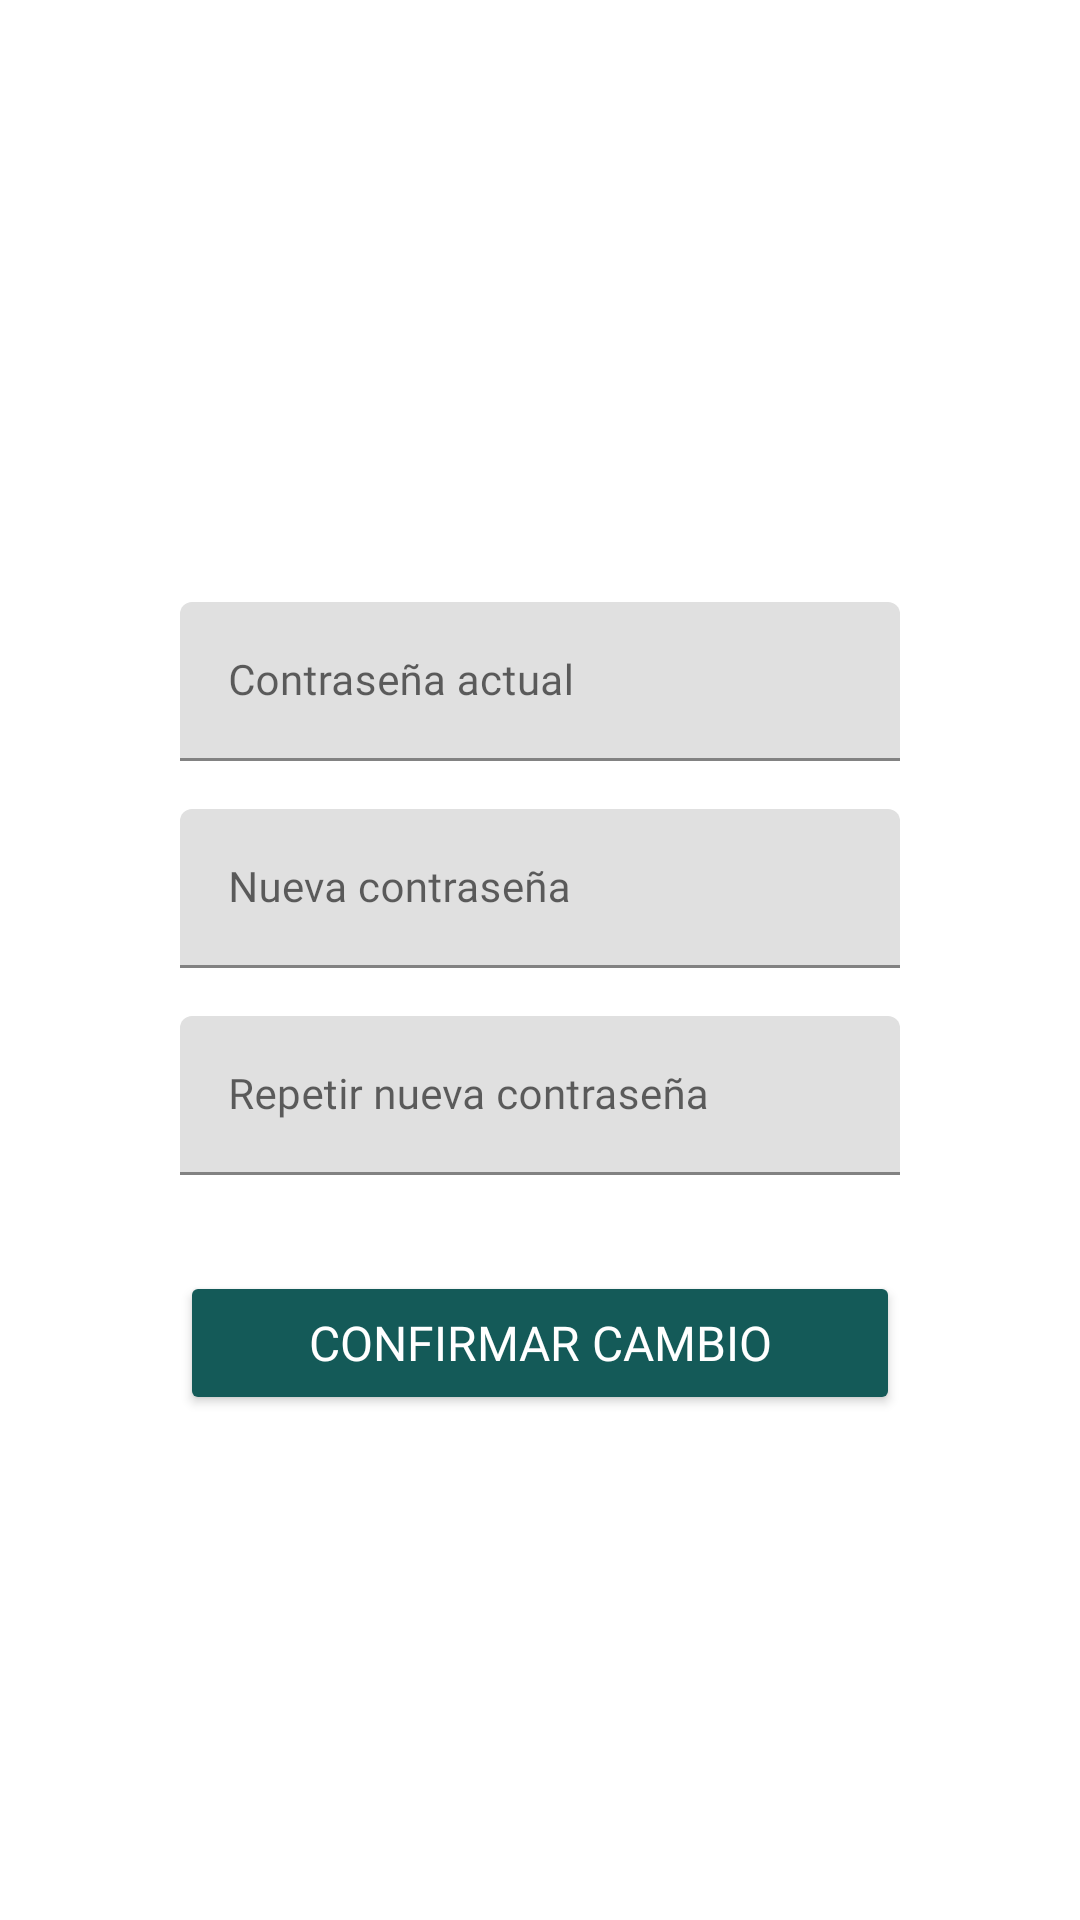

Produce the Android XML layout that renders to this screen, including the resource entries it uses.
<!-- AndroidManifest.xml: application theme Theme.BreakBuddy -->
<!-- res/layout/fragment_change_password.xml -->
<?xml version="1.0" encoding="utf-8"?>
<androidx.constraintlayout.widget.ConstraintLayout
    xmlns:android="http://schemas.android.com/apk/res/android"
    xmlns:app="http://schemas.android.com/apk/res-auto"
    android:layout_width="match_parent"
    android:layout_height="match_parent"
    android:padding="24dp"
    android:background="@android:color/white"
    android:fitsSystemWindows="true">

    <androidx.constraintlayout.widget.ConstraintLayout
        android:id="@+id/centeredContent"
        android:layout_width="0dp"
        android:layout_height="wrap_content"
        app:layout_constraintTop_toTopOf="parent"
        app:layout_constraintBottom_toBottomOf="parent"
        app:layout_constraintStart_toStartOf="parent"
        app:layout_constraintEnd_toEndOf="parent"
        app:layout_constraintVertical_bias="0.5">

        
        <com.google.android.material.textfield.TextInputLayout
            android:id="@+id/currentPasswordLayout"
            android:layout_width="0dp"
            android:layout_marginStart="36dp"
            android:layout_marginEnd="36dp"
            android:layout_height="wrap_content"
            android:layout_marginTop="32dp"
            android:hint="Contraseña actual"
            app:layout_constraintTop_toTopOf="parent"
            app:layout_constraintStart_toStartOf="parent"
            app:layout_constraintEnd_toEndOf="parent">

            <com.google.android.material.textfield.TextInputEditText
                android:id="@+id/inputCurrentPassword"
                android:layout_width="match_parent"
                android:layout_height="wrap_content"
                style="@style/TextAppearance.App.Body"
                android:inputType="textPassword" />
        </com.google.android.material.textfield.TextInputLayout>

        
        <com.google.android.material.textfield.TextInputLayout
            android:id="@+id/newPasswordLayout"
            android:layout_width="0dp"
            android:layout_marginStart="36dp"
            android:layout_marginEnd="36dp"
            android:layout_height="wrap_content"
            android:layout_marginTop="16dp"
            android:hint="Nueva contraseña"
            app:layout_constraintTop_toBottomOf="@id/currentPasswordLayout"
            app:layout_constraintStart_toStartOf="parent"
            app:layout_constraintEnd_toEndOf="parent">

            <com.google.android.material.textfield.TextInputEditText
                android:id="@+id/inputNewPassword"
                android:layout_width="match_parent"
                android:layout_height="wrap_content"
                style="@style/TextAppearance.App.Body"
                android:inputType="textPassword" />
        </com.google.android.material.textfield.TextInputLayout>

        
        <com.google.android.material.textfield.TextInputLayout
            android:id="@+id/repeatPasswordLayout"
            android:layout_width="0dp"
            android:layout_marginStart="36dp"
            android:layout_marginEnd="36dp"
            android:layout_height="wrap_content"
            android:layout_marginTop="16dp"
            android:hint="Repetir nueva contraseña"
            app:layout_constraintTop_toBottomOf="@id/newPasswordLayout"
            app:layout_constraintStart_toStartOf="parent"
            app:layout_constraintEnd_toEndOf="parent">

            <com.google.android.material.textfield.TextInputEditText
                android:id="@+id/inputRepeatPassword"
                android:layout_width="match_parent"
                style="@style/TextAppearance.App.Body"
                android:layout_height="wrap_content"
                android:inputType="textPassword" />
        </com.google.android.material.textfield.TextInputLayout>

        
        <TextView
            android:id="@+id/requirementLength"
            android:layout_width="0dp"
            android:layout_height="wrap_content"
            android:text="• Al menos 8 caracteres"
            android:textSize="12sp"
            android:textColor="@android:color/darker_gray"
            android:visibility="gone"
            android:layout_marginTop="4dp"
            app:layout_constraintTop_toBottomOf="@id/repeatPasswordLayout"
            app:layout_constraintStart_toStartOf="parent"
            app:layout_constraintEnd_toEndOf="parent" />

        <TextView
            android:id="@+id/requirementUppercase"
            android:layout_width="0dp"
            android:layout_height="wrap_content"
            android:text="• Al menos 1 letra mayúscula"
            android:textSize="12sp"
            android:textColor="@android:color/darker_gray"
            android:visibility="gone"
            android:layout_marginTop="2dp"
            app:layout_constraintTop_toBottomOf="@id/requirementLength"
            app:layout_constraintStart_toStartOf="parent"
            app:layout_constraintEnd_toEndOf="parent" />

        <TextView
            android:id="@+id/requirementDigit"
            android:layout_width="0dp"
            android:layout_height="wrap_content"
            android:text="• Al menos 1 número"
            android:textSize="12sp"
            android:textColor="@android:color/darker_gray"
            android:visibility="gone"
            android:layout_marginTop="2dp"
            app:layout_constraintTop_toBottomOf="@id/requirementUppercase"
            app:layout_constraintStart_toStartOf="parent"
            app:layout_constraintEnd_toEndOf="parent" />

        
        <Button
            android:id="@+id/btnConfirmPasswordChange"
            android:layout_width="0dp"
            android:layout_marginStart="36dp"
            android:layout_marginEnd="36dp"
            android:layout_height="wrap_content"
            android:text="Confirmar cambio"
            style="@style/TextAppearance.App.SubtitleMedium"
            android:textColor="@android:color/white"
            android:backgroundTint="@color/green_500"
            app:cornerRadius="16dp"
            android:layout_marginTop="32dp"
            app:layout_constraintTop_toBottomOf="@id/requirementDigit"
            app:layout_constraintStart_toStartOf="parent"
            app:layout_constraintEnd_toEndOf="parent" />

    </androidx.constraintlayout.widget.ConstraintLayout>
</androidx.constraintlayout.widget.ConstraintLayout>
<!-- resources referenced by this layout -->
<resources>
  <color name="green_500">#145A58</color>
  <style name="TextAppearance.App.Body">
          <item name="android:fontFamily">@font/poppins_regular</item>
          <item name="android:textSize">@dimen/text_size_body</item>
  
      </style>
  <style name="TextAppearance.App.SubtitleMedium">
          <item name="android:fontFamily">@font/poppins_medium</item>
          <item name="android:textSize">@dimen/text_size_subtitle_medium</item>
  
      </style>
  <style name="Theme.BreakBuddy" parent="Theme.MaterialComponents.DayNight.DarkActionBar">
          
          <item name="colorPrimary">@color/green_500</item>
          <item name="colorPrimaryVariant">@color/contrast</item>
          <item name="colorOnPrimary">@color/white</item>
          
          <item name="colorSecondary">@color/neutro_claro</item>
          <item name="colorSecondaryVariant">@color/neutro_oscuro</item>
          <item name="colorOnSecondary">@color/black</item>
          
          <item name="android:statusBarColor">?attr/colorPrimaryVariant</item>
          
          <item name="actionBarStyle">@style/Widget.BreakBuddy.ActionBar</item>
      </style>
  <dimen name="text_size_body">14sp</dimen>
  <dimen name="text_size_subtitle_medium">16sp</dimen>
  <color name="contrast">#0051FF</color>
  <color name="white">#FFFFFF</color>
  <color name="neutro_claro">#FFFFFF</color>
  <color name="neutro_oscuro">#145A58	</color>
  <color name="black">#000000</color>
  <style name="Widget.BreakBuddy.ActionBar" parent="Widget.MaterialComponents.ActionBar.Solid">
          <item name="titleTextStyle">@style/TextAppearance.App.TitleLarge</item>
      </style>
  <style name="TextAppearance.App.TitleLarge">
          
          <item name="android:fontFamily">@font/poppins_bold</item>
          
          <item name="android:textSize">@dimen/text_size_title_large</item>
  
      </style>
  <dimen name="text_size_title_large">24sp</dimen>
</resources>
